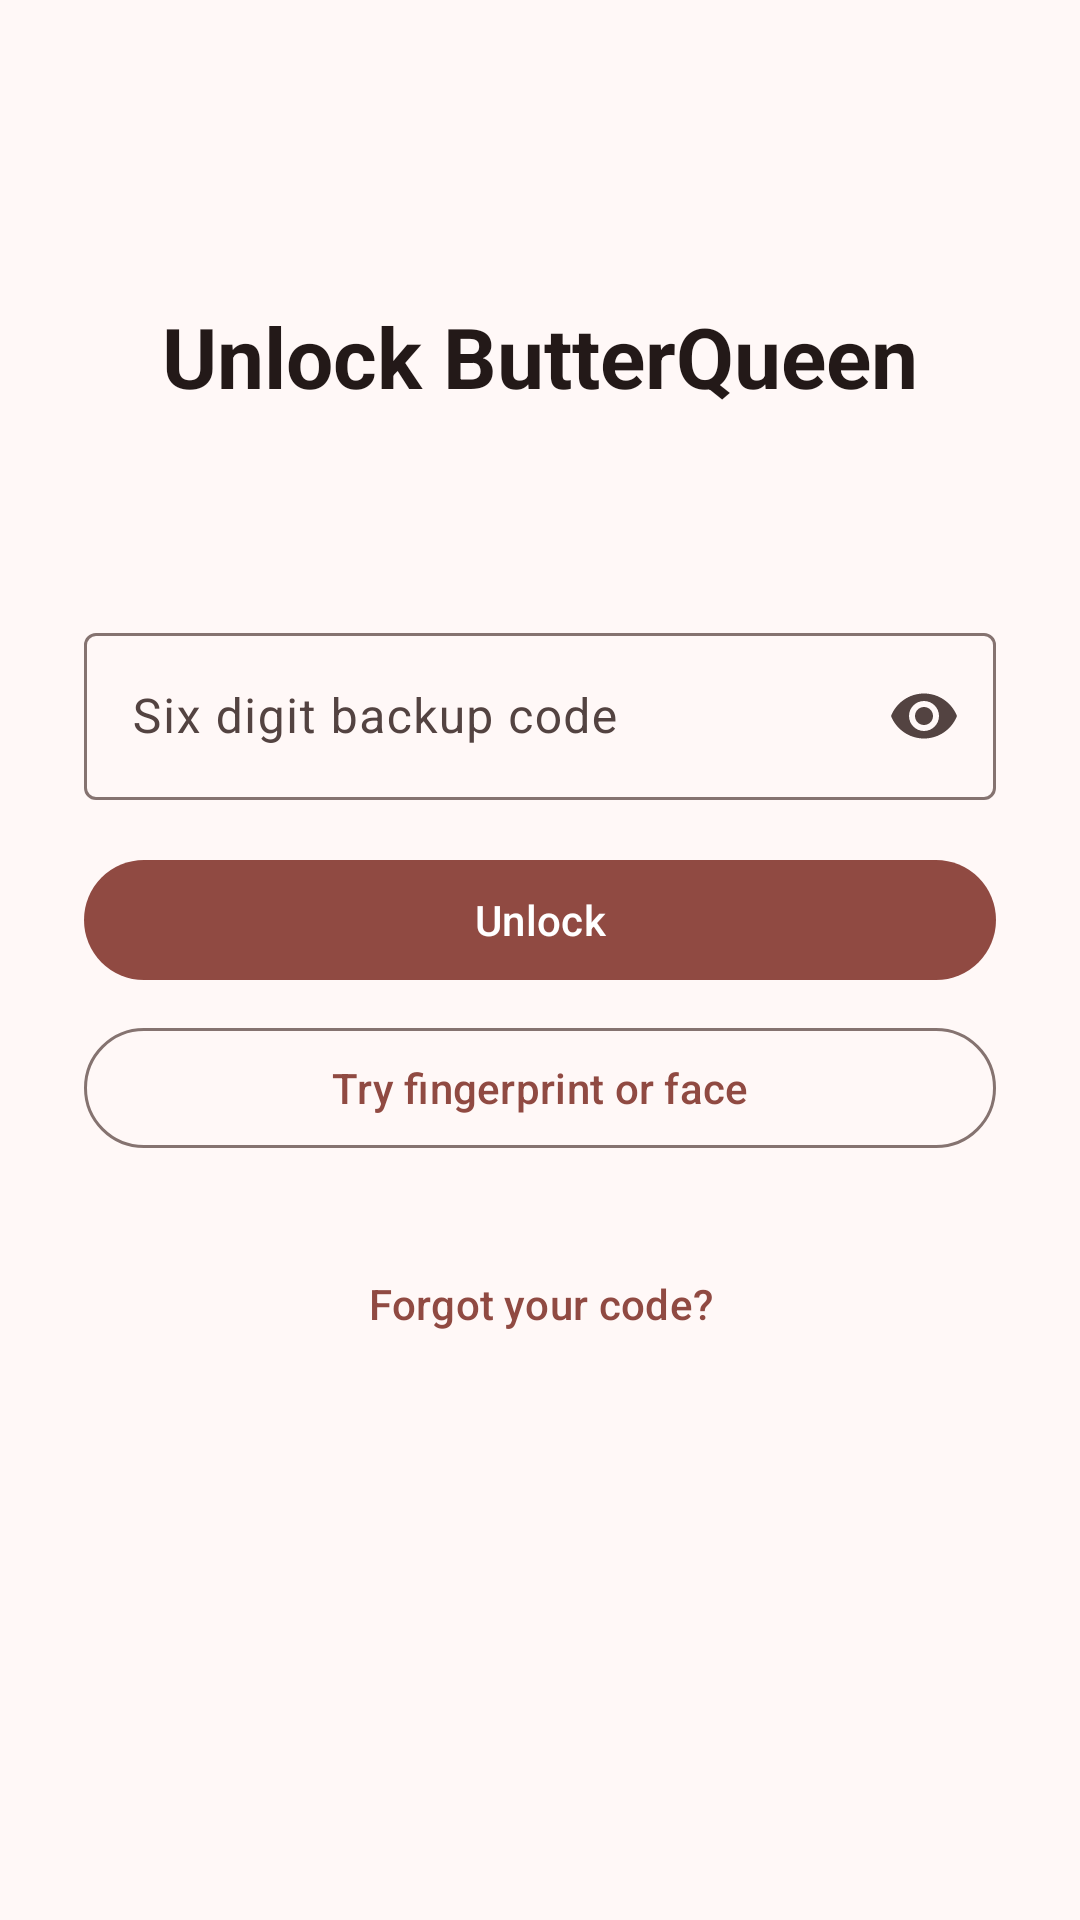

Layout XML and referenced resources for this Android screen:
<!-- AndroidManifest.xml: application theme Theme.ButterQueen -->
<!-- res/layout/activity_app_lock.xml -->
<?xml version="1.0" encoding="utf-8"?>
<ScrollView xmlns:android="http://schemas.android.com/apk/res/android"
    xmlns:app="http://schemas.android.com/apk/res-auto"
    android:id="@+id/lockRoot"
    android:layout_width="match_parent"
    android:layout_height="match_parent"
    android:background="@color/md_theme_background"
    android:fillViewport="true">

    <LinearLayout
        android:layout_width="match_parent"
        android:layout_height="wrap_content"
        android:gravity="center_horizontal"
        android:orientation="vertical"
        android:padding="28dp">

        <TextView
            android:layout_width="match_parent"
            android:layout_height="wrap_content"
            android:layout_marginTop="72dp"
            android:gravity="center"
            android:text="@string/lock_title"
            android:textColor="@color/md_theme_onBackground"
            android:textSize="28sp"
            android:textStyle="bold" />

        <TextView
            android:id="@+id/lockHint"
            android:layout_width="match_parent"
            android:layout_height="wrap_content"
            android:layout_marginTop="12dp"
            android:gravity="center"
            android:textColor="@color/md_theme_onSurfaceVariant"
            android:textSize="15sp" />

        <com.google.android.material.textfield.TextInputLayout
            android:layout_width="match_parent"
            android:layout_height="wrap_content"
            android:layout_marginTop="36dp"
            android:hint="@string/lock_code_label"
            app:endIconMode="password_toggle">

            <com.google.android.material.textfield.TextInputEditText
                android:id="@+id/lockCode"
                android:layout_width="match_parent"
                android:layout_height="wrap_content"
                android:inputType="numberPassword"
                android:maxLength="6" />
        </com.google.android.material.textfield.TextInputLayout>

        <com.google.android.material.button.MaterialButton
            android:id="@+id/lockSubmit"
            android:layout_width="match_parent"
            android:layout_height="wrap_content"
            android:layout_marginTop="16dp"
            android:text="@string/lock_unlock"
            android:textAllCaps="false" />

        <com.google.android.material.button.MaterialButton
            android:id="@+id/lockUseBiometric"
            style="@style/Widget.Material3.Button.OutlinedButton"
            android:layout_width="match_parent"
            android:layout_height="wrap_content"
            android:layout_marginTop="8dp"
            android:text="@string/lock_try_biometric"
            android:textAllCaps="false" />

        <com.google.android.material.button.MaterialButton
            android:id="@+id/lockForgot"
            style="@style/Widget.Material3.Button.TextButton"
            android:layout_width="wrap_content"
            android:layout_height="wrap_content"
            android:layout_marginTop="24dp"
            android:text="@string/lock_forgot"
            android:textAllCaps="false" />
    </LinearLayout>
</ScrollView>
<!-- resources referenced by this layout -->
<resources>
  <color name="md_theme_background">#FFF8F7</color>
  <color name="md_theme_onBackground">#231918</color>
  <color name="md_theme_onSurfaceVariant">#534341</color>
  <string name="lock_code_label">Six digit backup code</string>
  <string name="lock_forgot">Forgot your code?</string>
  <string name="lock_title">Unlock ButterQueen</string>
  <string name="lock_try_biometric">Try fingerprint or face</string>
  <string name="lock_unlock">Unlock</string>
  <style name="Theme.ButterQueen" parent="Theme.Material3.Light.NoActionBar">
          <item name="colorPrimary">@color/md_theme_primary</item>
          <item name="colorOnPrimary">@color/md_theme_onPrimary</item>
          <item name="colorPrimaryContainer">@color/md_theme_primaryContainer</item>
          <item name="colorOnPrimaryContainer">@color/md_theme_onPrimaryContainer</item>
  
          <item name="colorSecondary">@color/md_theme_secondary</item>
          <item name="colorOnSecondary">@color/md_theme_onSecondary</item>
          <item name="colorSecondaryContainer">@color/md_theme_secondaryContainer</item>
          <item name="colorOnSecondaryContainer">@color/md_theme_onSecondaryContainer</item>
  
          <item name="colorTertiary">@color/md_theme_tertiary</item>
          <item name="colorOnTertiary">@color/md_theme_onTertiary</item>
          <item name="colorTertiaryContainer">@color/md_theme_tertiaryContainer</item>
          <item name="colorOnTertiaryContainer">@color/md_theme_onTertiaryContainer</item>
  
          <item name="colorError">@color/md_theme_error</item>
          <item name="colorOnError">@color/md_theme_onError</item>
          <item name="colorErrorContainer">@color/md_theme_errorContainer</item>
          <item name="colorOnErrorContainer">@color/md_theme_onErrorContainer</item>
  
          <item name="android:colorBackground">@color/md_theme_background</item>
          <item name="colorOnBackground">@color/md_theme_onBackground</item>
  
          <item name="colorSurface">@color/md_theme_surface</item>
          <item name="colorOnSurface">@color/md_theme_onSurface</item>
          <item name="colorSurfaceVariant">@color/md_theme_surfaceVariant</item>
          <item name="colorOnSurfaceVariant">@color/md_theme_onSurfaceVariant</item>
  
          <item name="colorOutline">@color/md_theme_outline</item>
          <item name="colorOutlineVariant">@color/md_theme_outlineVariant</item>
  
          <item name="android:windowBackground">@color/md_theme_background</item>
          <item name="android:statusBarColor">@android:color/transparent</item>
          <item name="android:navigationBarColor">@color/md_theme_surface</item>
          <item name="android:windowLightStatusBar">true</item>
          <item name="android:windowLightNavigationBar">true</item>
      </style>
  <color name="md_theme_primary">#904A42</color>
  <color name="md_theme_onPrimary">#FFFFFF</color>
  <color name="md_theme_primaryContainer">#FFDAD5</color>
  <color name="md_theme_onPrimaryContainer">#73342D</color>
  <color name="md_theme_secondary">#775652</color>
  <color name="md_theme_onSecondary">#FFFFFF</color>
  <color name="md_theme_secondaryContainer">#FFDAD5</color>
  <color name="md_theme_onSecondaryContainer">#5D3F3B</color>
  <color name="md_theme_tertiary">#835415</color>
  <color name="md_theme_onTertiary">#FFFFFF</color>
  <color name="md_theme_tertiaryContainer">#FFDDBA</color>
  <color name="md_theme_onTertiaryContainer">#673D00</color>
  <color name="md_theme_error">#BA1A1A</color>
  <color name="md_theme_onError">#FFFFFF</color>
  <color name="md_theme_errorContainer">#FFDAD6</color>
  <color name="md_theme_onErrorContainer">#93000A</color>
  <color name="md_theme_surface">#FFF8F5</color>
  <color name="md_theme_onSurface">#221A14</color>
  <color name="md_theme_surfaceVariant">#F5DDDA</color>
  <color name="md_theme_outline">#857370</color>
  <color name="md_theme_outlineVariant">#D8C2BF</color>
</resources>
